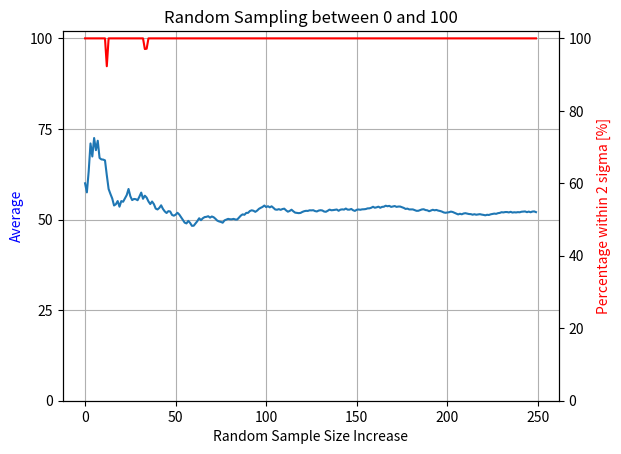

Reproduce this figure in Python.
import matplotlib.pyplot as plt
import random
import numpy as np

(fig, ax) = plt.subplots(1,1)

x = []
y = []
cnts = []
data = []
for i in range(250):
    x.append(i)
    data.append(random.randint(0, 100))
    std = np.std(data)
    avg = np.average(data)
    y.append(avg)
    cnt = np.sum(np.where(data>(avg+std*2), 1, 0))
    cnt += np.sum(np.where(data<(avg-std*2), 1, 0))
    cnts.append((len(data)-cnt)/float(len(data))*100.)
    
ax.plot(x, y)
ax2 = ax.twinx()
ax2.plot(x, cnts, color='r')
ax2.set_ylabel("Percentage within 2 sigma [%]", color='r')
ax2.set_ylim(0,102)

ax.set_xlabel("Random Sample Size Increase")
ax.set_ylabel("Average", color='b')
ax.set_ylim(0,102)
ax.set_title("Random Sampling between 0 and 100")

ax.grid(True)
ax.set_yticks([0,25,50,75,100])

fig.savefig('test.png')